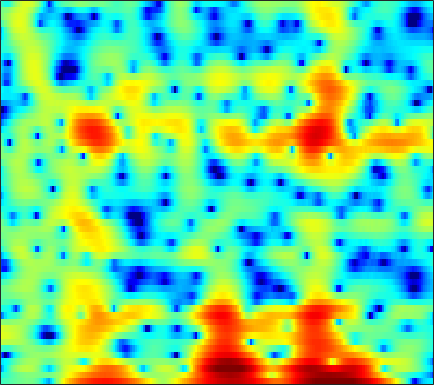

The file beside this chart, header and first rows:
-3.5399, -3.2136, -2.8306, -2.4925, -2.2514, -1.9458, -1.659, -1.4365, -1.1336, -0.84344, -0.59559, -0.4569, -0.35869, -0.39373, -0.52244, -0.86821, -1.4601, -2.0968, -3.27, -4.9295, -7.2157, -9.2279, -10.535, -7.9458
-5.039, -4.566, -3.925, -3.294, -2.833, -2.251, -1.712, -1.345, -0.9065, -0.539, -0.245, -0.07343, 0.08275, 0.1528, 0.1499, 0.07877, -0.05856, -0.1939, -0.3936, -0.5825, -0.7171, -0.7535, -0.68, -0.4341
-11.84, -8.886, -6.017, -3.865, -2.564, -1.138, 0.02577, 0.7449, 1.52, 2.095, 2.481, 2.646, 2.7, 2.557, 2.308, 1.78, 1.007, 0.2437, -1.067, -2.784, -4.961, -6.795, -8.56, -7.72
-7.229, -6.879, -6.172, -5.254, -4.477, -3.397, -2.328, -1.565, -0.6604, 0.1108, 0.7359, 1.103, 1.457, 1.655, 1.694, 1.602, 1.352, 1.05, 0.5051, -0.1583, -0.8248, -1.215, -1.432, -1.213
-13.49, -17.22, -24.75, -18.56, -13.79, -9.7, -6.9, -5.297, -3.614, -2.324, -1.323, -0.7237, -0.09063, 0.3755, 0.6256, 0.8403, 0.9473, 0.9689, 0.9442, 0.9133, 0.9244, 0.9837, 1.136, 1.37
-3.006, -3.394, -3.631, -3.489, -3.166, -2.553, -1.862, -1.347, -0.7215, -0.2084, 0.1811, 0.3885, 0.5345, 0.5327, 0.4425, 0.2266, -0.05437, -0.2777, -0.5514, -0.7433, -0.8399, -0.8337, -0.7035, -0.4186
3.064, 2.922, 2.761, 2.626, 2.538, 2.428, 2.313, 2.212, 2.037, 1.789, 1.441, 1.092, 0.4864, -0.2785, -0.9488, -1.96, -3.096, -4.023, -5.349, -6.748, -8.148, -9.04, -9.642, -9.191
4.712, 4.552, 4.32, 4.067, 3.865, 3.579, 3.248, 2.956, 2.481, 1.884, 1.142, 0.4769, -0.5686, -1.824, -2.939, -4.75, -7.07, -9.239, -12.78, -17.09, -21.58, -24.23, -26.4, -25.98
4.245, 4.024, 3.756, 3.519, 3.355, 3.136, 2.888, 2.671, 2.309, 1.853, 1.276, 0.7388, -0.1312, -1.255, -2.297, -3.96, -5.913, -7.521, -9.839, -12.31, -14.49, -14.92, -13.62, -11.78
0.7543, 0.4489, 0.3061, 0.3718, 0.4846, 0.6501, 0.8107, 0.9338, 1.095, 1.229, 1.258, 1.184, 0.9382, 0.481, 0.06536, -0.5423, -1.247, -1.905, -2.901, -3.772, -4.2, -4.149, -3.907, -3.59
-13.1, -11.28, -7.541, -5.483, -4.741, -4.362, -4.142, -3.73, -2.689, -1.293, 0.0399, 0.8565, 1.651, 2.118, 2.269, 2.154, 1.628, 0.9847, -0.05524, -1.253, -2.651, -3.763, -4.891, -4.571
-4.693, -4.999, -5.073, -5.481, -6.242, -8.249, -12.31, -15.89, -10.63, -5.36, -2.121, -0.4301, 1.166, 2.171, 2.545, 2.556, 2.198, 1.768, 0.8416, -0.7663, -3.159, -5.157, -6.943, -6.719
-2.092, -2.259, -2.479, -2.697, -2.865, -3.068, -3.138, -2.981, -2.47, -1.731, -0.9207, -0.3217, 0.3416, 0.7742, 0.9193, 0.9452, 0.8052, 0.5634, 0.03058, -0.5504, -0.9891, -1.219, -1.416, -1.26
-1.37, -1.198, -0.9816, -0.7661, -0.6209, -0.4362, -0.2034, 0.005079, 0.2765, 0.5344, 0.7922, 0.9557, 1.069, 1.036, 0.9354, 0.7221, 0.3016, -0.1676, -0.8735, -1.544, -2.233, -2.744, -3.177, -2.975
-1.321, -0.9462, -0.4834, -0.04428, 0.2706, 0.6829, 1.077, 1.341, 1.646, 1.904, 2.094, 2.156, 2.132, 1.974, 1.747, 1.25, 0.4922, -0.2243, -1.432, -3.168, -5.625, -8.079, -12.44, -14.31
-3.377, -2.94, -2.335, -1.71, -1.215, -0.5358, 0.1121, 0.5588, 1.111, 1.58, 1.918, 2.084, 2.195, 2.161, 2.01, 1.621, 1.081, 0.5373, -0.4672, -1.724, -3.113, -4.254, -5.642, -5.783
-7.988, -7.718, -7.059, -6.065, -5.16, -3.892, -2.655, -1.779, -0.7319, 0.123, 0.789, 1.185, 1.556, 1.741, 1.785, 1.744, 1.562, 1.314, 0.9305, 0.5539, 0.1184, -0.1794, -0.3725, -0.3659
-16, -17.79, -17.77, -13.98, -10.98, -7.713, -5.172, -3.603, -1.923, -0.661, 0.2999, 0.863, 1.393, 1.705, 1.847, 1.959, 1.917, 1.845, 1.775, 1.655, 1.441, 1.328, 1.238, 1.054
-15.42, -15.8, -14.99, -11.98, -9.383, -6.317, -3.773, -2.228, -0.6457, 0.5219, 1.349, 1.736, 2.019, 2.127, 2.097, 1.953, 1.838, 1.833, 1.82, 1.789, 1.85, 1.839, 1.611, 1.267
-10.3, -8.231, -5.989, -3.943, -2.511, -0.8223, 0.6747, 1.605, 2.506, 3.109, 3.335, 3.218, 2.733, 1.907, 1.045, -0.2652, -1.149, -1.279, -0.7931, 0.1898, 1.213, 1.635, 1.743, 1.565
-4.919, -3.579, -1.887, -0.4148, 0.5269, 1.634, 2.516, 2.979, 3.406, 3.531, 3.264, 2.828, 1.789, 0.02497, -1.876, -5.821, -13.85, -15.44, -7.65, -3.17, -0.864, 0.09442, 0.9616, 1.084
-2.182, -1.576, -0.7575, 0.01235, 0.5153, 1.126, 1.594, 1.839, 2.063, 2.057, 1.851, 1.582, 0.9827, 0.1548, -0.5155, -1.47, -2.043, -2.151, -1.982, -1.238, -0.6885, -0.3659, 0.01927, -0.07582
-0.8544, -0.5818, -0.2599, 0.01598, 0.2326, 0.4911, 0.7222, 0.911, 1.091, 1.2, 1.262, 1.208, 1.092, 0.9335, 0.7553, 0.5879, 0.4968, 0.3916, 0.4807, 0.4991, 0.4837, 0.5258, 0.2422, -0.1482
0.02331, -0.1189, -0.3946, -0.6953, -0.8737, -0.9859, -0.8497, -0.6125, -0.2108, 0.267, 0.6386, 0.8339, 1.011, 1.085, 1.097, 1.134, 1.131, 1.248, 1.46, 1.594, 1.808, 1.816, 1.638, 1.272
-0.6677, -1.411, -2.774, -4.625, -6.321, -8.1, -7.712, -6.255, -4.143, -2.462, -1.467, -1.001, -0.8308, -1.084, -1.361, -1.81, -1.964, -1.566, -0.8037, 0.2995, 1.405, 1.939, 2.631, 2.905
-2.818, -3.593, -5.08, -7.308, -9.554, -12.65, -11.9, -9.406, -6.454, -4.555, -3.55, -3.28, -3.663, -4.938, -6.71, -10.99, -19.95, -15.94, -8.204, -3.862, -1.227, 0.195, 1.685, 2.638
-4.764, -4.776, -4.912, -5.053, -5.13, -5.074, -4.705, -4.299, -3.598, -3.06, -2.693, -2.7, -2.986, -3.673, -4.412, -5.42, -6.006, -5.585, -4.47, -2.719, -1.327, -0.2543, 0.8343, 1.788
-7.663, -6.685, -5.437, -4.353, -3.653, -2.813, -2.108, -1.625, -1.105, -0.6994, -0.4478, -0.3587, -0.3712, -0.5154, -0.6637, -0.8895, -0.9672, -1.024, -0.9083, -0.7533, -0.4999, -0.281, -0.01719, 0.4326
-11.06, -8.31, -5.637, -3.661, -2.491, -1.204, -0.2202, 0.404, 1.025, 1.509, 1.792, 1.94, 1.981, 1.913, 1.792, 1.535, 1.212, 0.8409, 0.3897, -0.3582, -1.081, -1.863, -2.853, -3.587
-7.101, -5.699, -3.893, -2.296, -1.247, -0.06529, 0.9116, 1.503, 2.116, 2.561, 2.825, 2.919, 2.913, 2.775, 2.575, 2.205, 1.643, 1.162, 0.2707, -0.8573, -2.491, -4.144, -7.402, -13.82
-4.964, -4.096, -2.845, -1.654, -0.8085, 0.1636, 0.992, 1.47, 1.982, 2.277, 2.434, 2.417, 2.291, 2.01, 1.729, 1.26, 0.7226, 0.2809, -0.4575, -1.193, -2.159, -2.811, -3.907, -4.54
-5.555, -4.285, -2.781, -1.454, -0.6165, 0.3359, 1.05, 1.456, 1.809, 1.946, 1.869, 1.695, 1.282, 0.7176, 0.2185, -0.4955, -1.122, -1.583, -1.872, -2.119, -2.013, -2.022, -1.734, -1.502
-5.899, -4.007, -2.133, -0.6773, 0.1582, 1.053, 1.665, 1.992, 2.172, 2.146, 1.793, 1.387, 0.4979, -0.6682, -1.804, -3.575, -5.446, -6.448, -6.335, -5.345, -3.662, -2.79, -1.445, -0.5973
-2.395, -1.514, -0.4596, 0.4239, 0.9962, 1.616, 2.072, 2.303, 2.416, 2.316, 1.929, 1.398, 0.3768, -1.188, -2.799, -5.85, -10.7, -17.04, -14.78, -8.535, -4.985, -3.19, -1.512, -0.3365
0.05778, 0.01164, 0.05542, 0.1985, 0.4211, 0.804, 1.284, 1.588, 1.972, 2.08, 2.043, 1.758, 1.25, 0.3534, -0.3879, -1.56, -2.578, -3.15, -3.162, -2.516, -1.901, -1.109, -0.6715, -0.177
0.2521, -0.772, -2.194, -3.19, -3.337, -2.487, -1.026, 0.05157, 1.246, 2.057, 2.448, 2.595, 2.388, 2.09, 1.684, 1.215, 0.7319, 0.7134, 0.5157, 0.7572, 0.9232, 1.02, 0.9599, 0.4402
-1.111, -3.091, -7.058, -14.94, -22.19, -9.216, -4.005, -1.59, 0.4412, 1.797, 2.388, 2.558, 2.281, 1.689, 1.006, 0.04652, -0.6259, -0.8462, -0.423, 0.2181, 1.248, 1.488, 2, 1.777
-2.9, -3.619, -4.293, -4.649, -4.444, -3.368, -1.951, -0.7786, 0.3937, 1.216, 1.615, 1.447, 0.943, -0.5081, -2.077, -5.756, -13.12, -18.39, -7.753, -3.579, -0.7974, 0.3957, 1.347, 1.966
-7.796, -6.634, -5.258, -4.018, -3.107, -1.912, -0.8014, -0.04947, 0.8485, 1.414, 1.764, 1.778, 1.438, 0.7068, -0.1678, -1.463, -2.497, -2.793, -1.761, -0.4058, 0.7334, 1.551, 1.821, 1.808
-13.22, -11.05, -8.824, -6.757, -5.416, -3.779, -2.378, -1.5, -0.4149, 0.3574, 0.9543, 1.326, 1.52, 1.69, 1.675, 1.722, 1.884, 1.871, 2.216, 2.584, 2.665, 2.854, 2.523, 1.78
-16.9, -16.47, -14.46, -11.69, -9.864, -7.717, -5.934, -4.896, -3.684, -2.708, -1.955, -1.382, -0.7577, -0.1165, 0.3562, 0.891, 1.416, 1.768, 2.15, 2.552, 2.708, 2.702, 2.649, 2.232
-24.2, -25, -18.78, -14.37, -12.1, -10.02, -8.441, -7.59, -6.801, -6.104, -5.507, -5.045, -4.095, -3.114, -2.217, -1.092, -0.09533, 0.7085, 1.444, 2.006, 2.525, 2.664, 2.844, 2.946
-11.25, -11.45, -11.11, -10.34, -9.731, -9.045, -8.657, -8.56, -8.931, -9.816, -10.89, -11.37, -10.16, -7.482, -5.398, -2.933, -1.004, 0.1556, 1.376, 2.196, 2.797, 3.141, 3.324, 3.454
-6.58, -6.906, -7.089, -7.166, -7.113, -6.969, -7.064, -7.34, -8.113, -9.818, -13.08, -15.84, -13.6, -8.243, -5.207, -2.144, 0.06436, 1.175, 2.414, 3.203, 3.556, 3.757, 3.739, 3.487
-5.773, -6.511, -7.189, -7.273, -6.965, -6.279, -5.482, -5.006, -4.512, -4.12, -3.746, -3.293, -2.305, -0.9201, 0.167, 1.586, 2.754, 3.382, 3.923, 4.171, 4.06, 3.688, 3.088, 2.2
-8.887, -11.64, -16.21, -15.97, -12.62, -8.849, -6.007, -4.364, -2.623, -1.178, 0.09226, 0.8831, 1.886, 2.837, 3.449, 4.093, 4.504, 4.692, 4.56, 4.088, 3.315, 2.41, 0.7668, -1.242
-8.905, -10.99, -13.33, -13.23, -11.51, -8.694, -6.001, -4.169, -2.076, -0.3085, 1.189, 2.156, 3.199, 3.991, 4.446, 4.792, 4.853, 4.702, 4.228, 3.342, 1.991, 0.7418, -1.466, -4.435
-7.917, -9.368, -10.88, -11.17, -10.4, -8.408, -5.968, -4.141, -1.918, -0.03127, 1.531, 2.524, 3.56, 4.285, 4.64, 4.868, 4.797, 4.494, 3.85, 2.865, 1.466, 0.07372, -2.068, -4.662
-8.475, -11.1, -16.92, -48.57, -18.5, -10.86, -6.574, -4.19, -1.685, 0.2655, 1.804, 2.732, 3.682, 4.32, 4.603, 4.75, 4.615, 4.306, 3.659, 2.73, 1.513, 0.3398, -1.485, -3.587
-6.019, -6.963, -7.962, -8.098, -7.42, -5.756, -3.798, -2.365, -0.6461, 0.8108, 1.987, 2.685, 3.408, 3.884, 4.069, 4.113, 3.923, 3.662, 3.073, 2.26, 1.249, 0.4133, -0.9614, -2.545
-4.454, -4.443, -4.226, -3.749, -3.215, -2.308, -1.274, -0.4877, 0.5297, 1.434, 2.179, 2.621, 3.043, 3.281, 3.342, 3.255, 2.997, 2.698, 2.175, 1.504, 0.6799, -0.02602, -1.015, -2.108
-5.061, -4.436, -3.481, -2.473, -1.705, -0.7054, 0.2301, 0.8638, 1.6, 2.195, 2.636, 2.856, 2.991, 2.959, 2.84, 2.562, 2.169, 1.779, 1.226, 0.6167, -0.04668, -0.6301, -1.421, -2.241
-8.105, -6.169, -3.881, -1.989, -0.8014, 0.5116, 1.562, 2.196, 2.826, 3.231, 3.416, 3.412, 3.231, 2.854, 2.453, 1.818, 1.104, 0.5794, -0.1225, -0.7628, -1.319, -1.661, -2.208, -2.811
-8.992, -5.937, -2.922, -0.672, 0.6425, 2.028, 3.057, 3.625, 4.127, 4.336, 4.248, 3.988, 3.382, 2.478, 1.608, 0.2182, -1.312, -2.372, -3.493, -4.073, -4.216, -4.126, -4.027, -4.128
-2.92, -1.747, -0.1881, 1.242, 2.176, 3.219, 4.01, 4.429, 4.757, 4.791, 4.499, 4.045, 3.07, 1.608, 0.1423, -2.474, -6.119, -10.02, -15.9, -13.71, -9.971, -8.426, -7.044, -6.404
-0.3736, 0.1867, 0.9871, 1.796, 2.399, 3.139, 3.774, 4.142, 4.443, 4.492, 4.241, 3.824, 2.913, 1.536, 0.1486, -2.201, -5.178, -7.567, -10.22, -10.74, -9.925, -9.38, -8.769, -8.351
-0.4422, -0.2989, 0.001084, 0.4724, 0.9548, 1.73, 2.559, 3.144, 3.773, 4.166, 4.268, 4.122, 3.633, 2.802, 1.946, 0.5118, -1.172, -2.629, -4.575, -6.591, -8.656, -9.983, -11.39, -11.13
-3.079, -3.866, -4.761, -4.798, -4.018, -2.238, -0.3092, 1.004, 2.452, 3.514, 4.191, 4.457, 4.501, 4.199, 3.759, 2.886, 1.682, 0.5746, -1.288, -3.723, -7.123, -10.96, -17.77, -14.16
